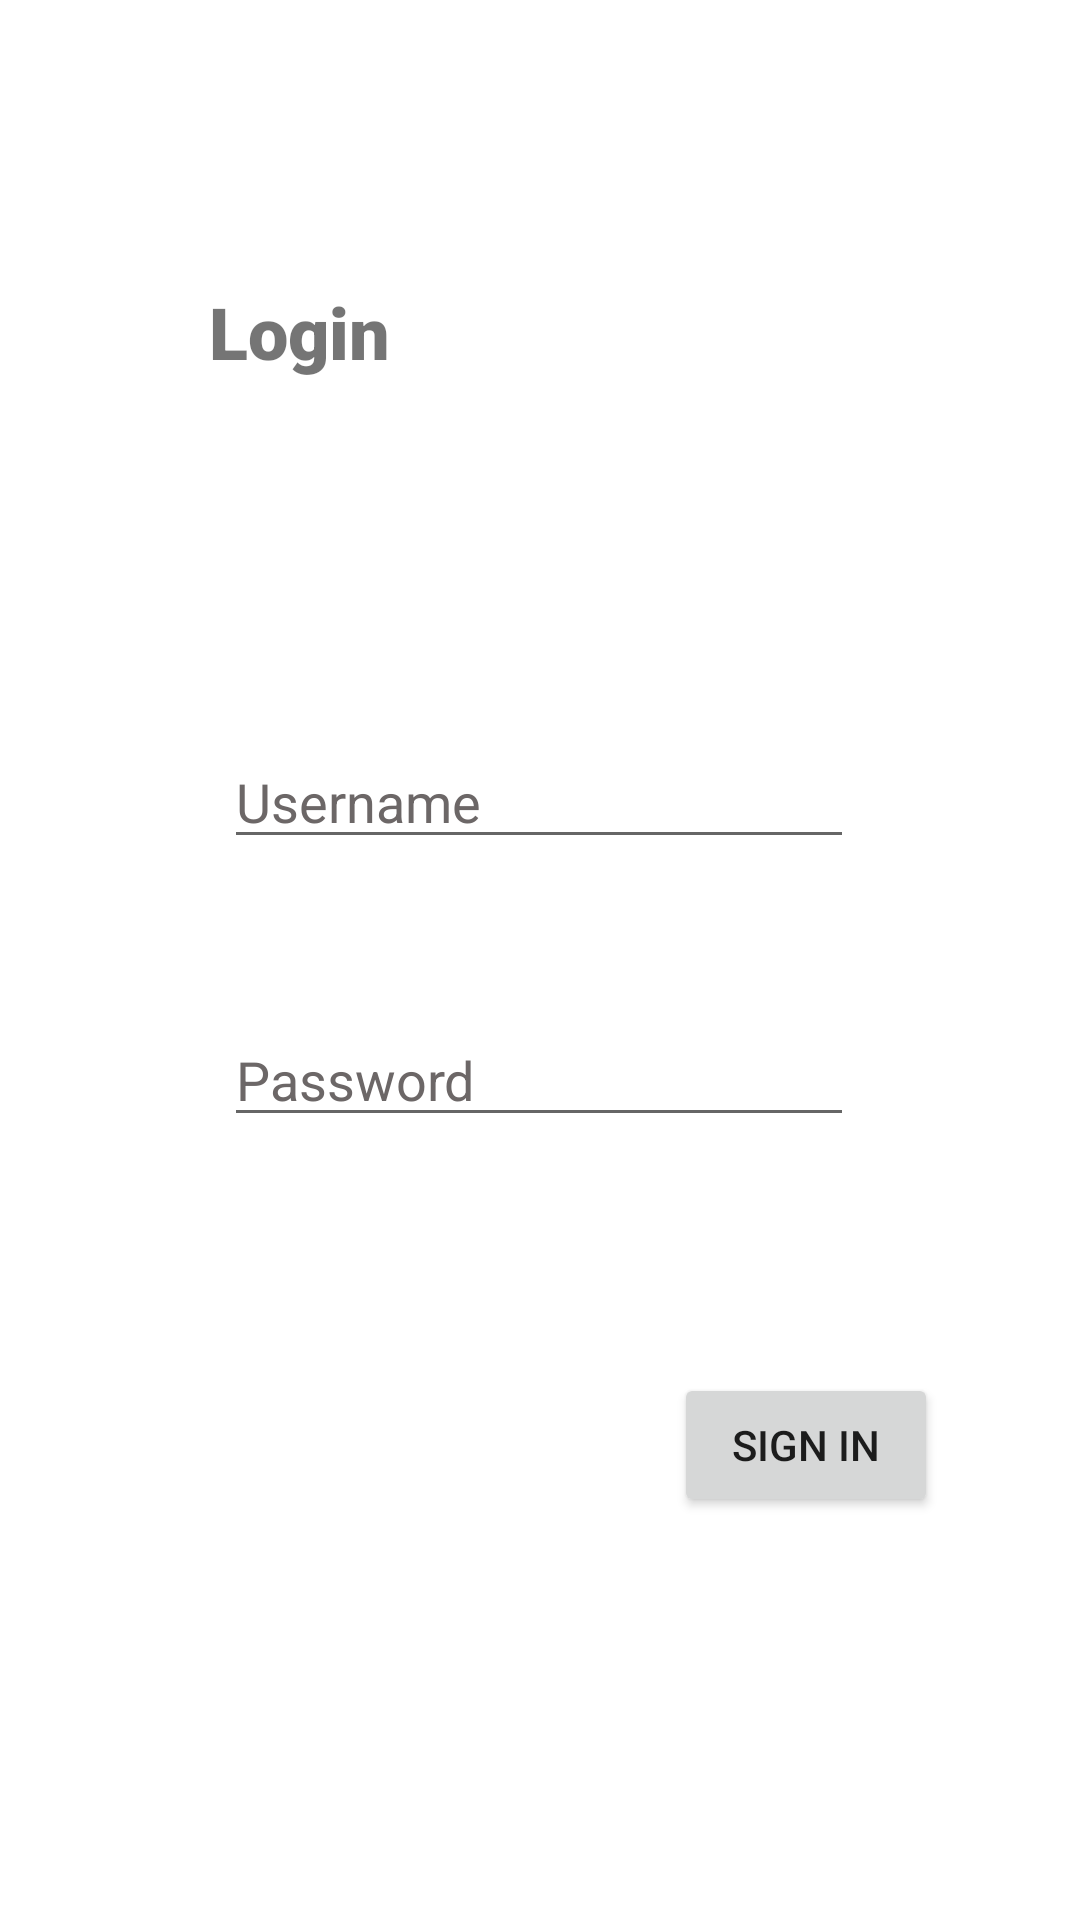

Write the Android layout XML for this screen, with the resource values it uses.
<!-- AndroidManifest.xml: application theme Theme.Wireframes -->
<!-- res/layout/activity_log_in.xml -->
<?xml version="1.0" encoding="utf-8"?>
<androidx.constraintlayout.widget.ConstraintLayout xmlns:android="http://schemas.android.com/apk/res/android"
    xmlns:app="http://schemas.android.com/apk/res-auto"
    xmlns:tools="http://schemas.android.com/tools"
    android:layout_width="match_parent"
    android:layout_height="match_parent"
    tools:context=".LogInActivity">

    <EditText
        android:id="@+id/PasswordField"
        android:layout_width="wrap_content"
        android:layout_height="wrap_content"
        android:ems="10"
        android:inputType="textPersonName"
        android:text="Password"
        android:textColor="#6C6767"
        app:layout_constraintBottom_toBottomOf="parent"
        app:layout_constraintEnd_toEndOf="parent"
        app:layout_constraintHorizontal_bias="0.497"
        app:layout_constraintStart_toStartOf="parent"
        app:layout_constraintTop_toTopOf="parent"
        app:layout_constraintVertical_bias="0.564" />

    <TextView
        android:id="@+id/loginTxt"
        android:layout_width="wrap_content"
        android:layout_height="wrap_content"
        android:fontFamily="sans-serif-black"
        android:text="Login"
        android:textSize="24sp"
        app:layout_constraintBottom_toBottomOf="parent"
        app:layout_constraintEnd_toEndOf="parent"
        app:layout_constraintHorizontal_bias="0.232"
        app:layout_constraintStart_toStartOf="parent"
        app:layout_constraintTop_toTopOf="parent"
        app:layout_constraintVertical_bias="0.155" />

    <EditText
        android:id="@+id/userNameField"
        android:layout_width="wrap_content"
        android:layout_height="wrap_content"
        android:ems="10"
        android:inputType="textPersonName"
        android:text="Username"
        android:textColor="#6C6767"
        app:layout_constraintBottom_toBottomOf="parent"
        app:layout_constraintEnd_toEndOf="parent"
        app:layout_constraintHorizontal_bias="0.497"
        app:layout_constraintStart_toStartOf="parent"
        app:layout_constraintTop_toTopOf="parent"
        app:layout_constraintVertical_bias="0.409"/>

    <Button
        android:id="@+id/signInBtn"
        android:layout_width="wrap_content"
        android:layout_height="wrap_content"
        android:text="Sign in"
        android:onClick="LandingPageDirector"
        app:layout_constraintBottom_toBottomOf="parent"
        app:layout_constraintEnd_toEndOf="parent"
        app:layout_constraintHorizontal_bias="0.826"
        app:layout_constraintStart_toStartOf="parent"
        app:layout_constraintTop_toTopOf="parent"
        app:layout_constraintVertical_bias="0.773" />
</androidx.constraintlayout.widget.ConstraintLayout>
<!-- resources referenced by this layout -->
<resources>
  <style name="Theme.Wireframes" parent="Theme.MaterialComponents.DayNight.DarkActionBar">
          
          <item name="colorPrimary">@color/purple_500</item>
          <item name="colorPrimaryVariant">@color/purple_700</item>
          <item name="colorOnPrimary">@color/white</item>
          
          <item name="colorSecondary">@color/teal_200</item>
          <item name="colorSecondaryVariant">@color/teal_700</item>
          <item name="colorOnSecondary">@color/black</item>
          
          <item name="android:statusBarColor" tools:targetApi="l">?attr/colorPrimaryVariant</item>
          
      </style>
  <!-- not gathered from this repository: default colours our renderer supplied (Android Studio template values) -->
  <color name="purple_500">#FF6200EE</color>
  <color name="purple_700">#FF3700B3</color>
  <color name="teal_200">#FF03DAC5</color>
  <color name="teal_700">#FF018786</color>
  <color name="black">#FF000000</color>
  <color name="white">#FFFFFFFF</color>
</resources>
